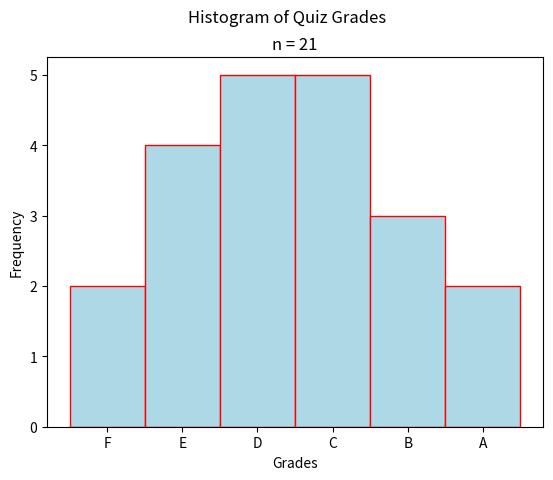

Source code (Python):
import matplotlib

## NOTE: How-To: Run This Script On Your Computer
#
# To render the website, I have to use a "headless" backend to generate the images. 
# If you want to run this script on your computer, comment out the following line 
# with the "#" you see appended to each line of this comment:

matplotlib.use('agg')

# And uncomment this line:
#  
# matplotlib.use('tkagg')

import matplotlib.pyplot as plt

# Create New Figures and Axes
fig, axs = plt.subplots()

data = ( 
    [ 'F' for _ in range(2) ] +  
    [ 'E' for _ in range(4) ] + 
    [ 'D' for _ in range(5) ] + 
    [ 'C' for _ in range(5) ] + 
    [ 'B' for _ in range(3) ] +
    [ 'A' for _ in range(2) ] 
)

plt.suptitle("Histogram of Quiz Grades")
plt.title(f"n = {len(data)}")
axs.set_xlabel("Grades")
axs.set_ylabel("Frequency")

axs.hist(data, bins=6, range=(0,6), align='left', color="lightblue", ec="red")

plt.show()